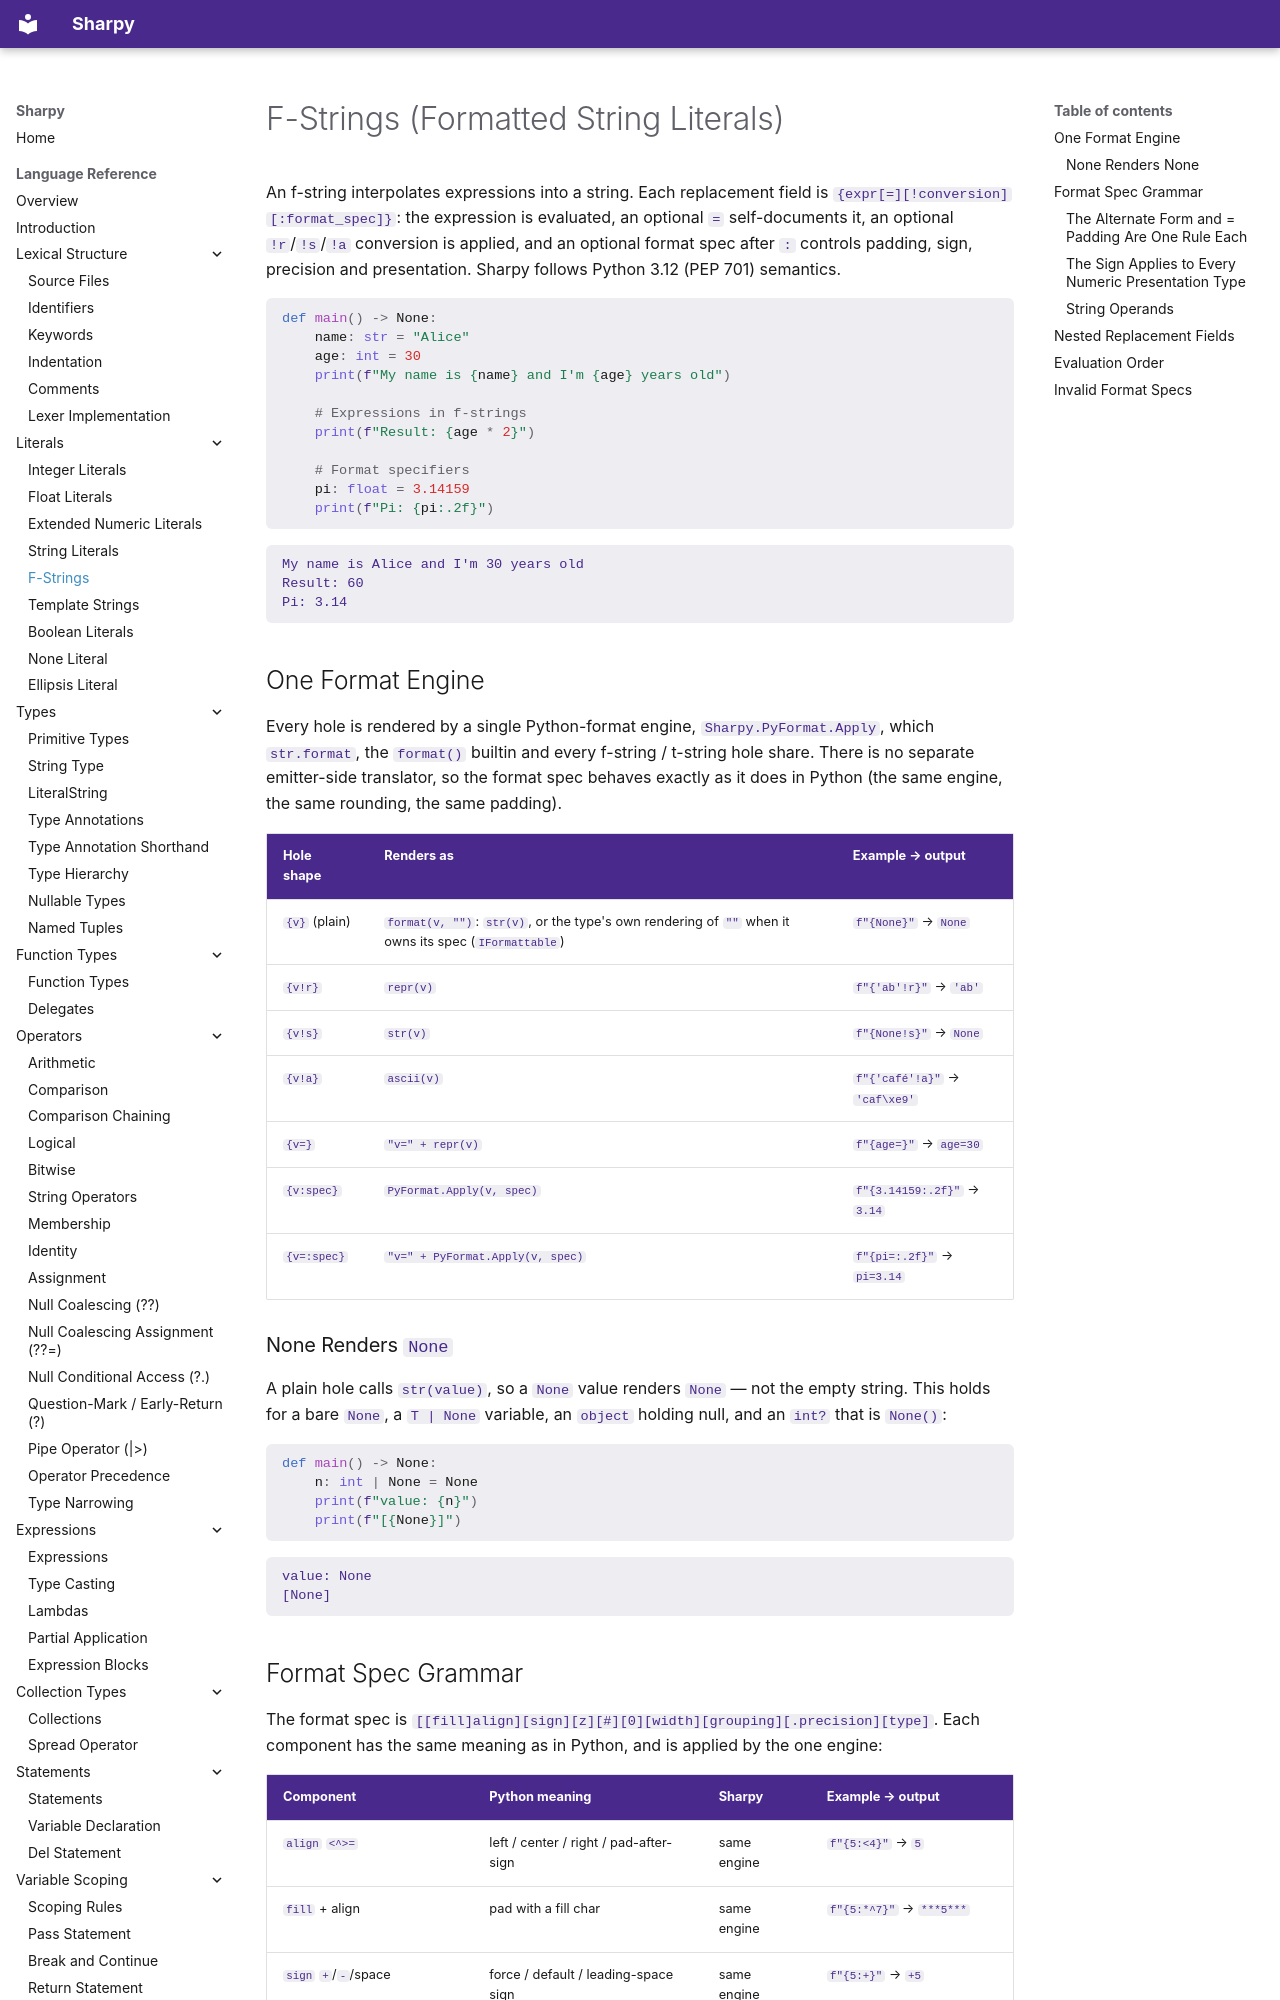

repository: antonsynd/sharpy · page: language_specification/fstrings/index.html · generator: mkdocs

# F-Strings (Formatted String Literals)

An f-string interpolates expressions into a string. Each replacement field is
`{expr[=][!conversion][:format_spec]}`: the expression is evaluated, an optional `=` self-documents
it, an optional `!r`/`!s`/`!a` conversion is applied, and an optional format spec after `:` controls
padding, sign, precision and presentation. Sharpy follows Python 3.12 (PEP 701) semantics.

```python
def main() -> None:
    name: str = "Alice"
    age: int = 30
    print(f"My name is {name} and I'm {age} years old")

    # Expressions in f-strings
    print(f"Result: {age * 2}")

    # Format specifiers
    pi: float = 3.14159
    print(f"Pi: {pi:.2f}")
```

```
My name is Alice and I'm 30 years old
Result: 60
Pi: 3.14
```

## One Format Engine

Every hole is rendered by a single Python-format engine, `Sharpy.PyFormat.Apply`, which `str.format`,
the `format()` builtin and every f-string / t-string hole share. There is no separate emitter-side
translator, so the format spec behaves exactly as it does in Python (the same engine, the same
rounding, the same padding).

| Hole shape | Renders as | Example → output |
|------------|-----------|------------------|
| `{v}` (plain) | `format(v, "")`: `str(v)`, or the type's own rendering of `""` when it owns its spec (`IFormattable`) | `f"{None}"` → `None` |
| `{v!r}` | `repr(v)` | `f"{'ab'!r}"` → `'ab'` |
| `{v!s}` | `str(v)` | `f"{None!s}"` → `None` |
| `{v!a}` | `ascii(v)` | `f"{'café'!a}"` → `'caf\xe9'` |
| `{v=}` | `"v=" + repr(v)` | `f"{age=}"` → `age=30` |
| `{v:spec}` | `PyFormat.Apply(v, spec)` | `f"{3.14159:.2f}"` → `3.14` |
| `{v=:spec}` | `"v=" + PyFormat.Apply(v, spec)` | `f"{pi=:.2f}"` → `pi=3.14` |

### None Renders `None`

A plain hole calls `str(value)`, so a `None` value renders `None` — not the empty string. This holds
for a bare `None`, a `T | None` variable, an `object` holding null, and an `int?` that is `None()`:

```python
def main() -> None:
    n: int | None = None
    print(f"value: {n}")
    print(f"[{None}]")
```

```
value: None
[None]
```
